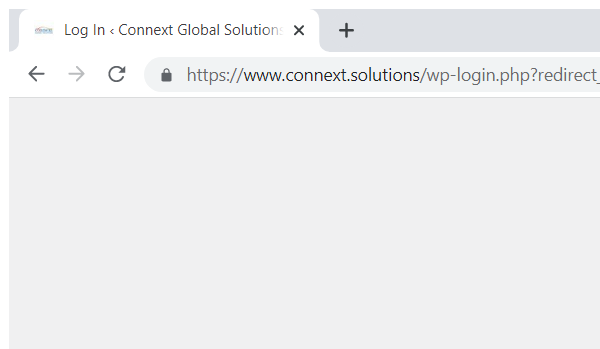
Task: A process that collects information of Job Applicants from a variety of sources such as Indeed, Jobstreet and etc.
Workflow: Logout

Step 1: Attach Browser 'chrome.exe Log' in window '*Connext Global Solutions - WordPress' (chrome.exe)
